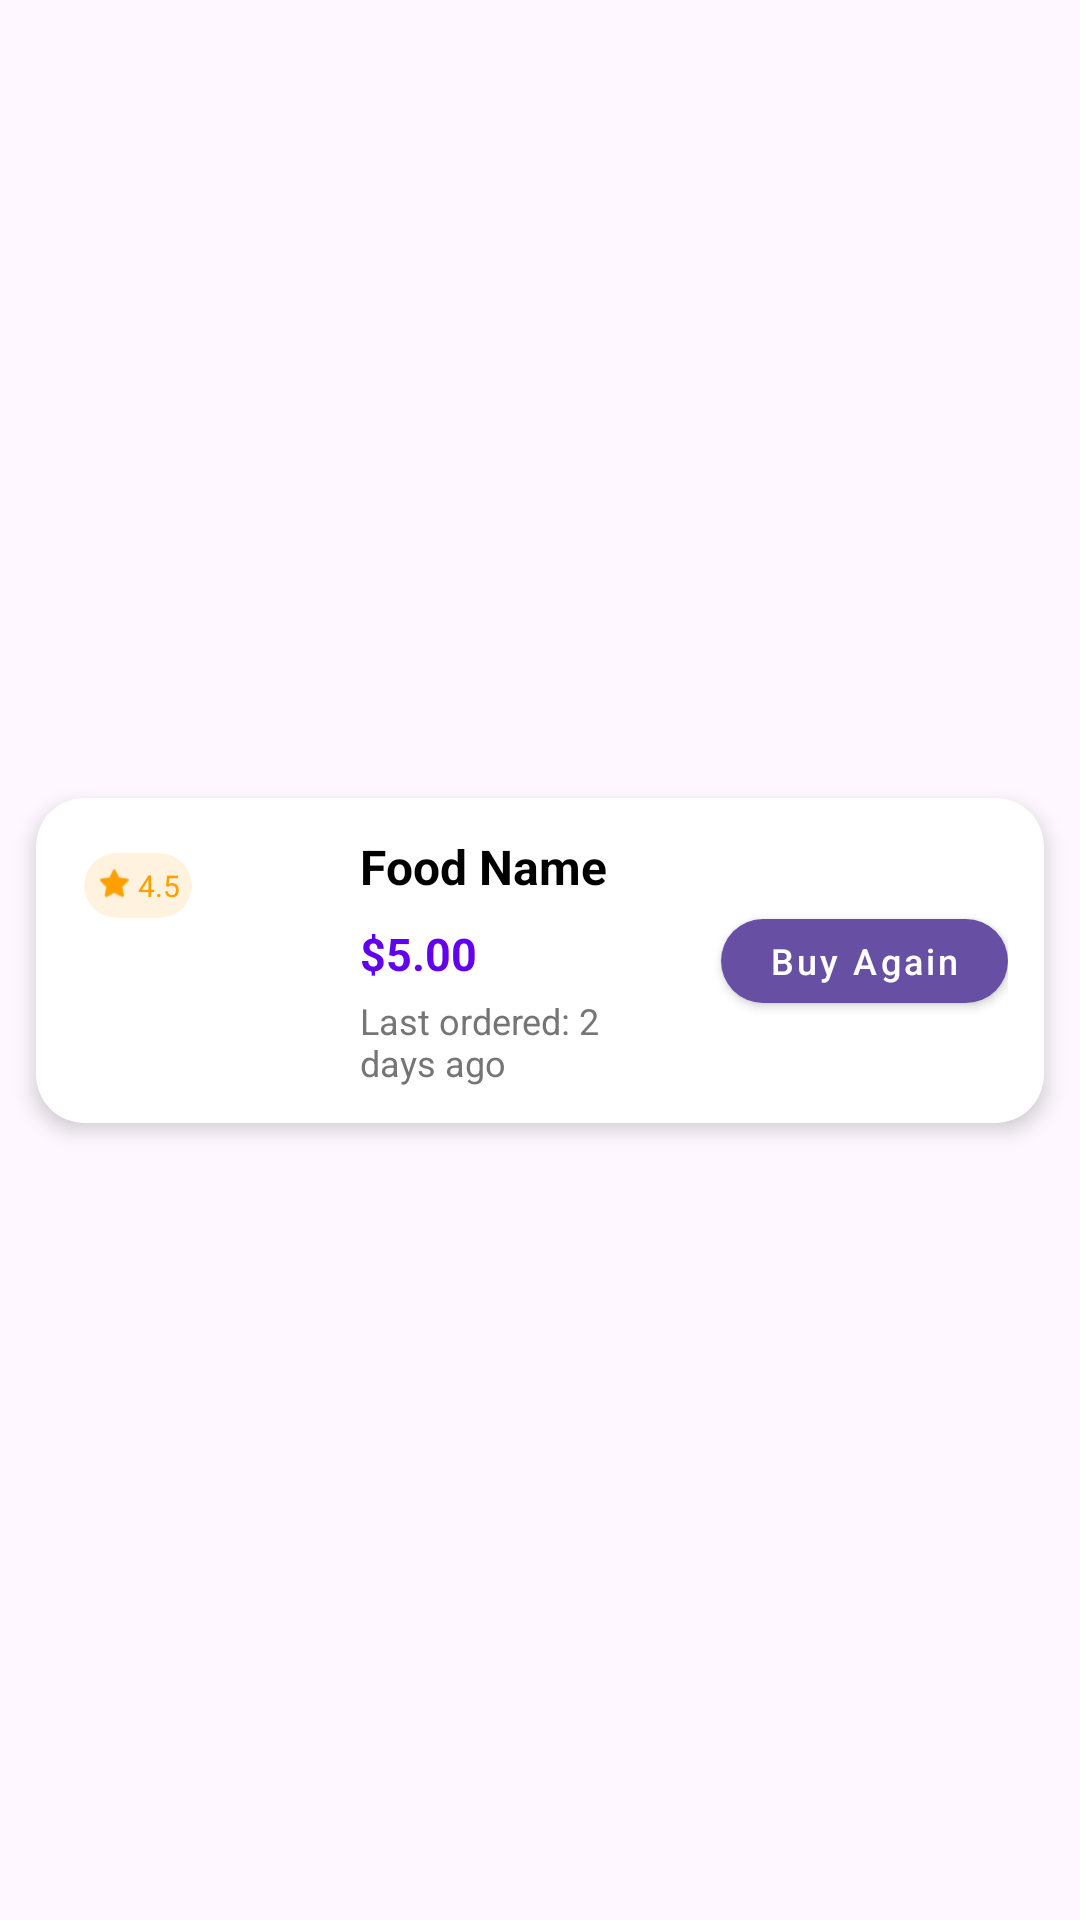

This screen was rendered from an Android layout file. Write that file and the resources it references.
<!-- AndroidManifest.xml: application theme Theme.FoodieApp -->
<!-- res/layout/buy_again_item.xml -->
<?xml version="1.0" encoding="utf-8"?>
<androidx.constraintlayout.widget.ConstraintLayout
    xmlns:android="http://schemas.android.com/apk/res/android"
    xmlns:app="http://schemas.android.com/apk/res-auto"
    xmlns:tools="http://schemas.android.com/tools"
    android:layout_width="match_parent"
    android:layout_height="wrap_content"
    android:layout_marginBottom="8dp">

    <androidx.cardview.widget.CardView
        android:id="@+id/cardView2"
        android:layout_width="match_parent"
        android:layout_height="wrap_content"
        android:layout_marginHorizontal="12dp"
        android:layout_marginVertical="4dp"
        app:cardCornerRadius="16dp"
        app:cardElevation="4dp"
        app:layout_constraintBottom_toBottomOf="parent"
        app:layout_constraintEnd_toEndOf="parent"
        app:layout_constraintStart_toStartOf="parent"
        app:layout_constraintTop_toTopOf="parent">

        <androidx.constraintlayout.widget.ConstraintLayout
            android:layout_width="match_parent"
            android:layout_height="wrap_content"
            android:padding="12dp">

            
            <androidx.cardview.widget.CardView
                android:id="@+id/imageContainer"
                android:layout_width="80dp"
                android:layout_height="80dp"
                app:cardCornerRadius="12dp"
                app:cardElevation="0dp"
                app:layout_constraintBottom_toBottomOf="parent"
                app:layout_constraintStart_toStartOf="parent"
                app:layout_constraintTop_toTopOf="parent">

                <ImageView
                    android:id="@+id/buyAgainFoodImage"
                    android:layout_width="match_parent"
                    android:layout_height="match_parent"
                    android:scaleType="centerCrop"
                    tools:src="@tools:sample/avatars" />
            </androidx.cardview.widget.CardView>

            
            <LinearLayout
                android:id="@+id/detailsContainer"
                android:layout_width="0dp"
                android:layout_height="wrap_content"
                android:layout_marginStart="16dp"
                android:layout_marginEnd="16dp"
                android:orientation="vertical"
                app:layout_constraintBottom_toBottomOf="@id/imageContainer"
                app:layout_constraintEnd_toStartOf="@+id/buyAgainButton"
                app:layout_constraintStart_toEndOf="@+id/imageContainer"
                app:layout_constraintTop_toTopOf="@id/imageContainer">

                <TextView
                    android:id="@+id/buyAgainFoodName"
                    android:layout_width="wrap_content"
                    android:layout_height="wrap_content"
                    android:text="Food Name"
                    android:textColor="@android:color/black"
                    android:textSize="16sp"
                    android:textStyle="bold"
                    android:maxLines="1"
                    android:ellipsize="end"/>

                <TextView
                    android:id="@+id/buyAgainFoodPrice"
                    android:layout_width="wrap_content"
                    android:layout_height="wrap_content"
                    android:layout_marginTop="8dp"
                    android:text="$5.00"
                    android:textColor="@color/design_default_color_primary"
                    android:textSize="15sp"
                    android:textStyle="bold"/>

                <TextView
                    android:id="@+id/lastOrderedDate"
                    android:layout_width="wrap_content"
                    android:layout_height="wrap_content"
                    android:layout_marginTop="4dp"
                    android:text="Last ordered: 2 days ago"
                    android:textColor="#757575"
                    android:textSize="12sp"/>
            </LinearLayout>

            
            <com.google.android.material.button.MaterialButton
                android:id="@+id/buyAgainButton"
                android:layout_width="wrap_content"
                android:layout_height="40dp"
                android:text="Buy Again"
                android:textAllCaps="false"
                android:textSize="12sp"
                app:cornerRadius="20dp"
                app:layout_constraintBottom_toBottomOf="parent"
                app:layout_constraintEnd_toEndOf="parent"
                app:layout_constraintTop_toTopOf="parent"
                style="@style/Widget.MaterialComponents.Button"/>

            
            <androidx.cardview.widget.CardView
                android:layout_width="wrap_content"
                android:layout_height="wrap_content"
                android:layout_margin="4dp"
                app:cardCornerRadius="12dp"
                app:cardBackgroundColor="#FFF3E0"
                app:cardElevation="0dp"
                app:layout_constraintStart_toStartOf="@id/imageContainer"
                app:layout_constraintTop_toTopOf="@id/imageContainer">

                <LinearLayout
                    android:layout_width="wrap_content"
                    android:layout_height="wrap_content"
                    android:orientation="horizontal"
                    android:padding="4dp">

                    <ImageView
                        android:layout_width="12dp"
                        android:layout_height="12dp"
                        android:src="@android:drawable/btn_star_big_on"
                        app:tint="#FFA000" />

                    <TextView
                        android:layout_width="wrap_content"
                        android:layout_height="wrap_content"
                        android:text="4.5"
                        android:textSize="10sp"
                        android:textColor="#FFA000"
                        android:layout_marginStart="2dp"/>
                </LinearLayout>
            </androidx.cardview.widget.CardView>

        </androidx.constraintlayout.widget.ConstraintLayout>
    </androidx.cardview.widget.CardView>

</androidx.constraintlayout.widget.ConstraintLayout>
<!-- resources referenced by this layout -->
<resources>
  <style name="Theme.FoodieApp" parent="Base.Theme.FoodieApp" />
  <style name="Base.Theme.FoodieApp" parent="Theme.Material3.DayNight.NoActionBar">
      </style>
</resources>
